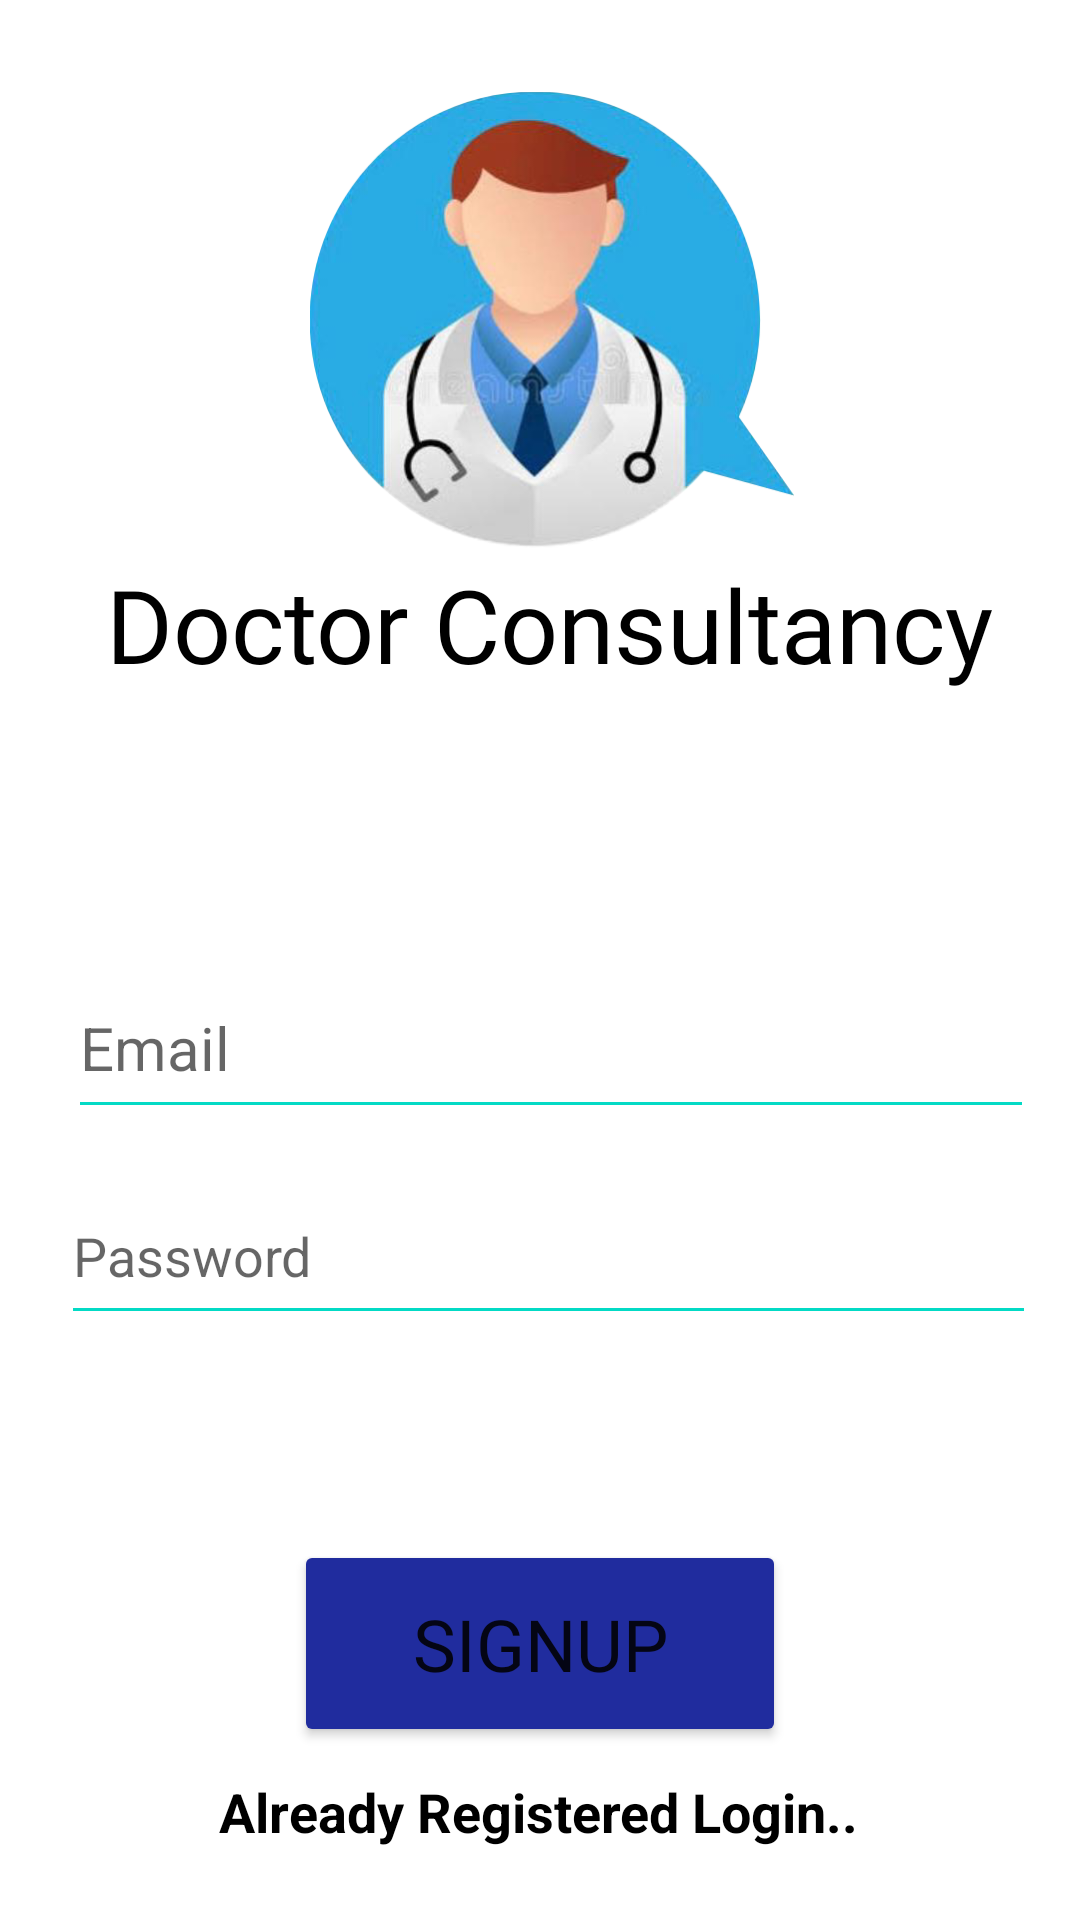

Here is an Android app screen rendered from its layout file. Give the layout XML and the strings, colors and styles it references.
<!-- AndroidManifest.xml: application theme Theme.DoctorConsultancy -->
<!-- res/layout/activity_signupactivity.xml -->
<?xml version="1.0" encoding="utf-8"?>
<androidx.constraintlayout.widget.ConstraintLayout xmlns:android="http://schemas.android.com/apk/res/android"
    xmlns:app="http://schemas.android.com/apk/res-auto"
    xmlns:tools="http://schemas.android.com/tools"
    android:layout_width="match_parent"
    android:layout_height="match_parent"

    tools:context=".Signupactivity">

    <TextView
        android:layout_width="327dp"
        android:layout_height="63dp"
        android:fontFamily="@font/acme"
        android:text="Doctor Consultancy"
        android:textAlignment="center"
        android:textColor="#000000"
        android:textSize="34sp"
        app:layout_constraintBottom_toBottomOf="parent"
        app:layout_constraintEnd_toEndOf="parent"
        app:layout_constraintHorizontal_bias="0.595"
        app:layout_constraintStart_toStartOf="parent"
        app:layout_constraintTop_toTopOf="parent"
        app:layout_constraintVertical_bias="0.321" />

    <Button
        android:id="@+id/Continue"
        android:layout_width="164dp"
        android:layout_height="69dp"
        android:backgroundTint="#202C9E"
        android:fontFamily="@font/capriola"
        android:text="SIGNUP"
        android:textSize="24sp"
        app:layout_constraintBottom_toBottomOf="parent"
        app:layout_constraintEnd_toEndOf="parent"
        app:layout_constraintStart_toStartOf="parent"
        app:layout_constraintTop_toTopOf="parent"
        app:layout_constraintVertical_bias="0.899" />


    <EditText
        android:id="@+id/useremail"
        android:layout_width="322dp"
        android:layout_height="57dp"
        android:backgroundTint="@color/teal_200"
        android:ems="10"
        android:hint="Email"
        android:inputType="textPersonName"
        android:textColor="#050505"
        android:textSize="20sp"
        app:layout_constraintBottom_toBottomOf="parent"
        app:layout_constraintEnd_toEndOf="parent"
        app:layout_constraintHorizontal_bias="0.595"
        app:layout_constraintStart_toStartOf="parent"
        app:layout_constraintTop_toTopOf="parent"
        app:layout_constraintVertical_bias="0.548" />

    <EditText
        android:id="@+id/userpassword"
        android:layout_width="325dp"
        android:layout_height="56dp"
        android:backgroundTint="@color/teal_200"
        android:ems="10"
        android:hint="Password"
        android:inputType="textPassword"
        android:textColor="#000000"
        app:layout_constraintBottom_toBottomOf="parent"
        app:layout_constraintEnd_toEndOf="parent"
        app:layout_constraintHorizontal_bias="0.581"
        app:layout_constraintStart_toStartOf="parent"
        app:layout_constraintTop_toTopOf="parent"
        app:layout_constraintVertical_bias="0.666" />

    <TextView
        android:id="@+id/text1"
        android:layout_width="wrap_content"
        android:layout_height="wrap_content"
        android:onClick="goToLtogin"
        android:text="Already Registered Login.."
        android:textColor="#000000"
        android:textSize="18sp"
        android:textStyle="bold"
        app:layout_constraintBottom_toBottomOf="parent"
        app:layout_constraintEnd_toEndOf="parent"
        app:layout_constraintHorizontal_bias="0.497"
        app:layout_constraintStart_toStartOf="parent"
        app:layout_constraintTop_toTopOf="parent"
        app:layout_constraintVertical_bias="0.961" />

    <ImageView
        android:id="@+id/imageView6"
        android:layout_width="200dp"
        android:layout_height="152dp"
        app:layout_constraintBottom_toBottomOf="parent"
        app:layout_constraintEnd_toEndOf="parent"
        app:layout_constraintHorizontal_bias="0.526"
        app:layout_constraintStart_toStartOf="parent"
        app:layout_constraintTop_toTopOf="parent"
        app:layout_constraintVertical_bias="0.063"
        app:srcCompat="@drawable/w1" />

</androidx.constraintlayout.widget.ConstraintLayout>
<!-- resources referenced by this layout -->
<resources>
  <!-- drawable w1: png bitmap (drawable, 134065 bytes) -->
  <style name="Theme.DoctorConsultancy" parent="Theme.MaterialComponents.DayNight.NoActionBar">
          
          <item name="colorPrimary">@color/purple_500</item>
          <item name="colorPrimaryVariant">@color/purple_700</item>
          <item name="colorOnPrimary">@color/white</item>
          
          <item name="colorSecondary">@color/teal_200</item>
          <item name="colorSecondaryVariant">@color/teal_700</item>
          <item name="colorOnSecondary">@color/black</item>
          
          <item name="android:statusBarColor" tools:targetApi="l">@color/cardview_light_background
          </item>
          
      </style>
  <!-- not gathered from this repository: default colours our renderer supplied (Android Studio template values) -->
  <color name="purple_500">#FF6200EE</color>
  <color name="purple_700">#FF3700B3</color>
  <color name="teal_200">#FF03DAC5</color>
  <color name="teal_700">#FF018786</color>
  <color name="black">#FF000000</color>
  <color name="white">#FFFFFFFF</color>
</resources>
